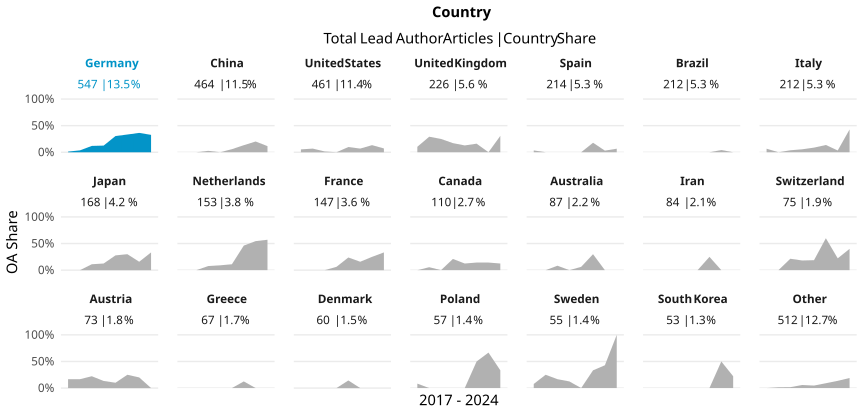

Values plotted in this chart, from the file beside it:
country_name_fct, cr_year, articles, cc_total, prop
Germany, '17, 82, 1, 0.0122
Germany, '18, 85, 3, 0.03529
Germany, '19, 84, 10, 0.119
Germany, '20, 72, 9, 0.125
Germany, '21, 69, 21, 0.3043
Germany, '22, 51, 17, 0.3333
Germany, '23, 55, 20, 0.3636
Germany, '24, 49, 16, 0.3265
China, '17, 26, 0, 0
China, '18, 41, 0, 0
China, '19, 38, 1, 0.02632
China, '20, 64, 0, 0
China, '21, 52, 3, 0.05769
China, '22, 83, 11, 0.1325
China, '23, 99, 20, 0.202
China, '24, 61, 7, 0.1148
United States, '17, 74, 4, 0.05405
United States, '18, 73, 5, 0.06849
United States, '19, 66, 1, 0.01515
United States, '20, 95, 0, 0
United States, '21, 51, 5, 0.09804
United States, '22, 29, 2, 0.06897
United States, '23, 45, 6, 0.1333
United States, '24, 28, 2, 0.07143
United Kingdom, '17, 39, 4, 0.1026
United Kingdom, '18, 24, 7, 0.2917
United Kingdom, '19, 28, 7, 0.25
United Kingdom, '20, 35, 6, 0.1714
United Kingdom, '21, 39, 5, 0.1282
United Kingdom, '22, 31, 5, 0.1613
United Kingdom, '23, 17, 0, 0
United Kingdom, '24, 13, 4, 0.3077
Spain, '17, 29, 1, 0.03448
Spain, '18, 28, 0, 0
Spain, '19, 17, 0, 0
Spain, '20, 39, 0, 0
Spain, '21, 25, 0, 0
Spain, '22, 28, 5, 0.1786
Spain, '23, 33, 1, 0.0303
Spain, '24, 15, 1, 0.06667
Brazil, '17, 36, 0, 0
Brazil, '18, 25, 0, 0
Brazil, '19, 24, 0, 0
Brazil, '20, 41, 0, 0
Brazil, '21, 31, 0, 0
Brazil, '22, 14, 0, 0
Brazil, '23, 24, 1, 0.04167
Brazil, '24, 17, 0, 0
Italy, '17, 30, 2, 0.06667
Italy, '18, 30, 0, 0
Italy, '19, 27, 1, 0.03704
Italy, '20, 36, 2, 0.05556
Italy, '21, 23, 2, 0.08696
Italy, '22, 22, 3, 0.1364
Italy, '23, 30, 1, 0.03333
Italy, '24, 14, 6, 0.4286
Japan, '17, 27, 0, 0
Japan, '18, 27, 0, 0
Japan, '19, 18, 2, 0.1111
Japan, '20, 24, 3, 0.125
... 108 more rows
